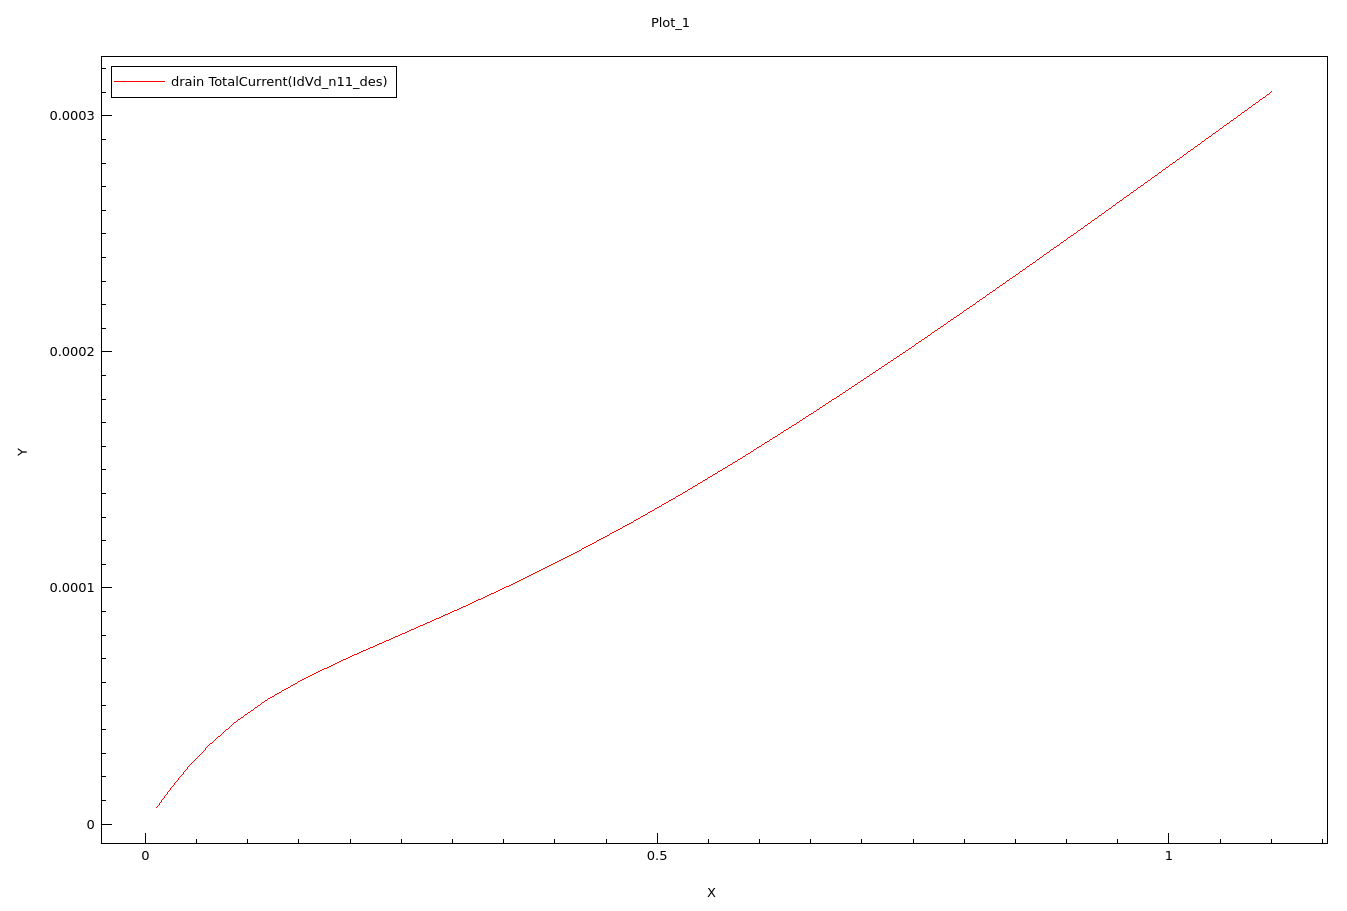

The file beside this chart, header and first rows:
drain TotalCurrent(IdVd_n11_des) X, drain TotalCurrent(IdVd_n11_des) Y
0.011, 7.112599e-06
0.02442, 1.5082141e-05
0.04115, 2.3958073e-05
0.06201, 3.3511414e-05
0.08745, 4.3199814e-05
0.1185, 5.2703999e-05
0.1555, 6.1776988e-05
0.1997, 7.0878367e-05
0.2525, 8.088631e-05
0.3075, 9.1385245e-05
0.3625, 0.0001025
0.4175, 0.0001144
0.4725, 0.0001272
0.5275, 0.0001408
0.5825, 0.0001552
0.6375, 0.0001702
0.6925, 0.0001858
0.7475, 0.0002018
0.8025, 0.0002181
0.8575, 0.0002348
0.9125, 0.0002517
0.9675, 0.0002687
1.023, 0.0002859
1.078, 0.0003031
1.1, 0.0003102
